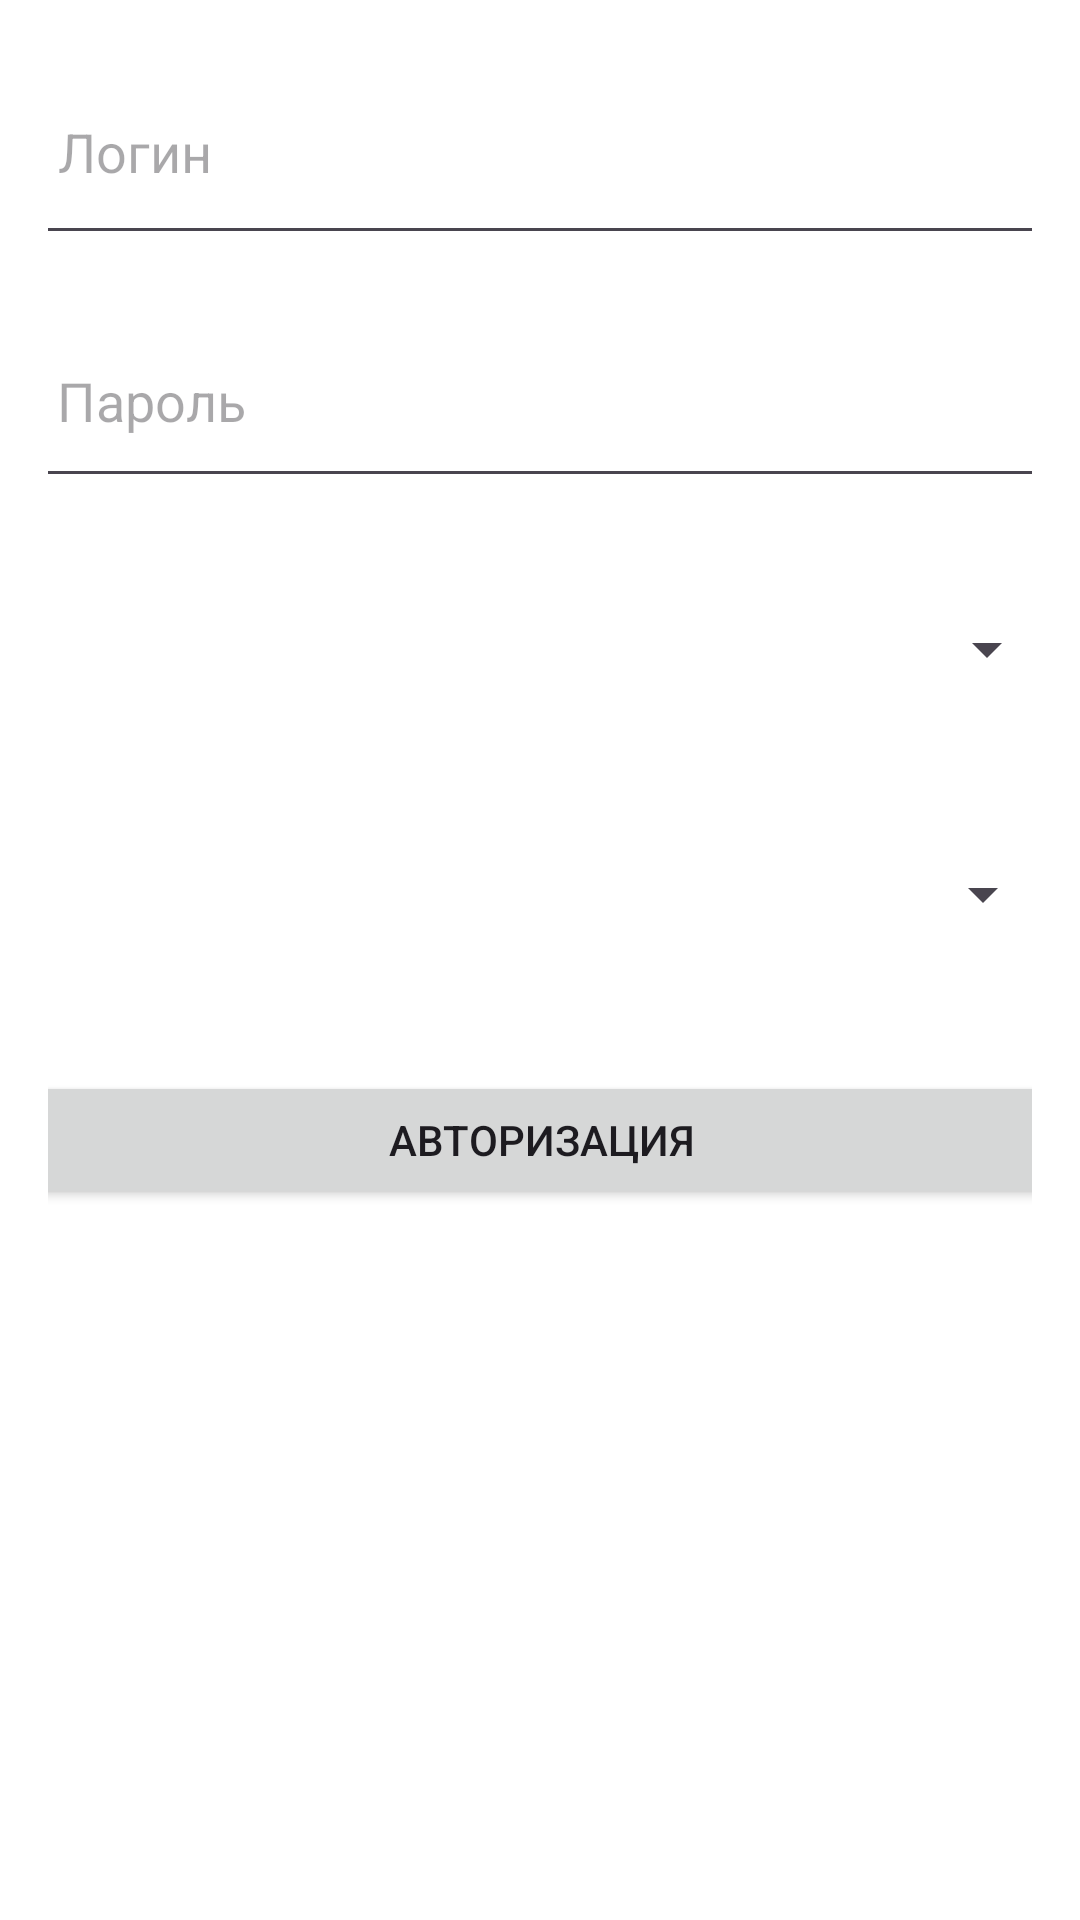

The Android layout XML behind this screen, and the referenced resources:
<!-- AndroidManifest.xml: application theme Theme.RightCursovaya -->
<!-- res/layout/fragment_no_autorized.xml -->
<?xml version="1.0" encoding="utf-8"?>
<androidx.constraintlayout.widget.ConstraintLayout
    xmlns:android="http://schemas.android.com/apk/res/android"
    xmlns:app="http://schemas.android.com/apk/res-auto"
    xmlns:tools="http://schemas.android.com/tools"
    android:id="@+id/rootLayout"
    android:layout_width="match_parent"
    android:layout_height="match_parent"
    android:padding="16dp"
    android:background="#FFFFFF">

    
    <EditText
        android:id="@+id/tvLogin"
        android:layout_width="346dp"
        android:layout_height="69dp"
        android:hint="Логин"
        android:inputType="text"
        android:padding="12dp"
        app:layout_constraintEnd_toEndOf="parent"
        app:layout_constraintStart_toStartOf="parent"
        app:layout_constraintTop_toTopOf="parent" />

    
    <EditText
        android:id="@+id/etPassword"
        android:layout_width="347dp"
        android:layout_height="65dp"
        android:layout_marginTop="16dp"
        android:hint="Пароль"
        android:inputType="textPassword"
        android:padding="12dp"
        app:layout_constraintEnd_toEndOf="parent"
        app:layout_constraintStart_toStartOf="parent"
        app:layout_constraintTop_toBottomOf="@id/tvLogin" />

    
    <Spinner
        android:id="@+id/spinnerRole"
        android:layout_width="345dp"
        android:layout_height="69dp"
        android:layout_marginTop="16dp"
        android:padding="12dp"
        app:layout_constraintEnd_toEndOf="parent"
        app:layout_constraintStart_toStartOf="parent"
        app:layout_constraintTop_toBottomOf="@id/etPassword" />


    
    <Spinner
        android:id="@+id/spinnerAction"
        android:layout_width="343dp"
        android:layout_height="70dp"
        android:layout_marginTop="12dp"
        android:padding="12dp"
        app:layout_constraintEnd_toEndOf="parent"
        app:layout_constraintHorizontal_bias="0.514"
        app:layout_constraintStart_toStartOf="parent"
        app:layout_constraintTop_toBottomOf="@id/spinnerRole" />

    <EditText
        android:id="@+id/etSpecialCode"
        android:layout_width="350dp"
        android:layout_height="wrap_content"
        android:hint="Специальный код"
        android:inputType="text"
        android:visibility="gone"
        android:padding="12dp"
        android:layout_marginTop="16dp"
        app:layout_constraintTop_toBottomOf="@id/spinnerAction"
        app:layout_constraintStart_toStartOf="parent"
        app:layout_constraintEnd_toEndOf="parent" />

    
    <Button
        android:id="@+id/btnReg"
        android:layout_width="365dp"
        android:layout_height="50dp"
        android:text="Зарегистрироваться"
        android:visibility="gone"
        android:layout_marginTop="24dp"
        app:layout_constraintTop_toBottomOf="@id/etSpecialCode"
        app:layout_constraintStart_toStartOf="parent"
        app:layout_constraintEnd_toEndOf="parent" />


    
    <Button
        android:id="@+id/btnLogin"
        android:layout_width="365dp"
        android:layout_height="46dp"
        android:layout_marginTop="24dp"
        android:text="Авторизация"
        app:layout_constraintEnd_toEndOf="parent"
        app:layout_constraintStart_toStartOf="parent"
        app:layout_constraintTop_toBottomOf="@id/spinnerAction" />
</androidx.constraintlayout.widget.ConstraintLayout>
<!-- resources referenced by this layout -->
<resources>
  <style name="Theme.RightCursovaya" parent="Base.Theme.RightCursovaya" />
  <style name="Base.Theme.RightCursovaya" parent="Theme.Material3.DayNight.NoActionBar">
          
          
      </style>
</resources>
